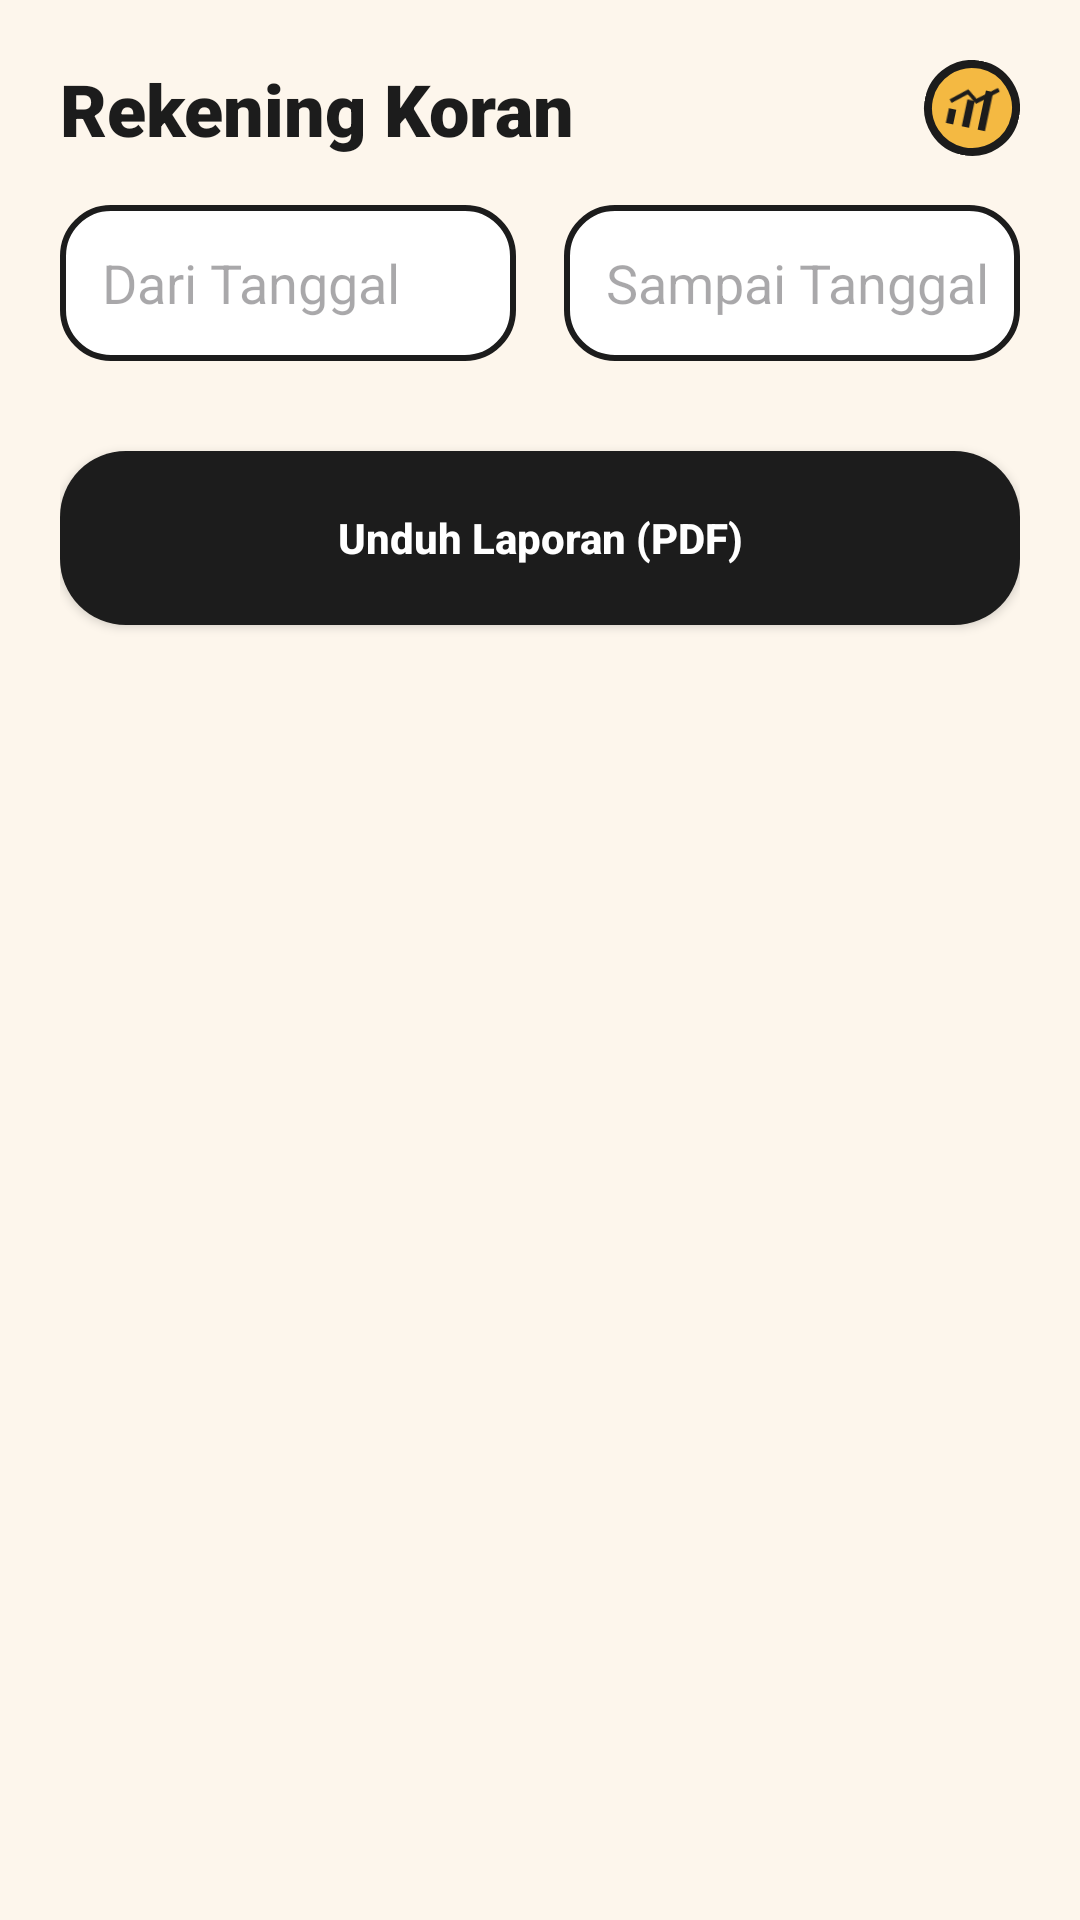

Android layout source for this screen:
<!-- AndroidManifest.xml: application theme Theme.VIPMOBILE -->
<!-- res/layout/fragment_history.xml -->
<?xml version="1.0" encoding="utf-8"?>
<RelativeLayout xmlns:android="http://schemas.android.com/apk/res/android"
    xmlns:app="http://schemas.android.com/apk/res-auto"
    xmlns:tools="http://schemas.android.com/tools"
    android:layout_width="match_parent"
    android:layout_height="match_parent"
    android:background="@drawable/bg_screen_cream">

    <ScrollView
        android:layout_width="match_parent"
        android:layout_height="match_parent"
        android:fillViewport="true">

        <LinearLayout
            android:layout_width="match_parent"
            android:layout_height="wrap_content"
            android:orientation="vertical"
            android:padding="20dp">

            <RelativeLayout
                android:layout_width="match_parent"
                android:layout_height="wrap_content"
                android:layout_marginBottom="16dp">

                <TextView
                    android:layout_width="wrap_content"
                    android:layout_height="wrap_content"
                    android:text="Rekening Koran"
                    android:textColor="#1C1C1C"
                    android:textSize="24sp"
                    android:textStyle="bold"
                    android:fontFamily="sans-serif-black" />

                <ImageView
                    android:layout_width="32dp"
                    android:layout_height="32dp"
                    android:layout_alignParentEnd="true"
                    android:rotation="12"
                    android:background="@drawable/bg_badge_mustard"
                    android:padding="6dp"
                    android:src="@drawable/ic_chart_up" />
            </RelativeLayout>

            <LinearLayout
                android:layout_width="match_parent"
                android:layout_height="wrap_content"
                android:orientation="horizontal"
                android:layout_marginBottom="18dp">

                <EditText
                    android:layout_width="0dp"
                    android:layout_height="52dp"
                    android:layout_weight="1"
                    android:hint="Dari Tanggal"
                    android:background="@drawable/bg_input_field"
                    android:paddingStart="14dp"
                    android:layout_marginEnd="8dp" />

                <EditText
                    android:layout_width="0dp"
                    android:layout_height="52dp"
                    android:layout_weight="1"
                    android:hint="Sampai Tanggal"
                    android:background="@drawable/bg_input_field"
                    android:paddingStart="14dp"
                    android:layout_marginStart="8dp" />
            </LinearLayout>

            <androidx.recyclerview.widget.RecyclerView
                android:id="@+id/rvHistory"
                android:layout_width="match_parent"
                android:layout_height="wrap_content"
                android:layout_marginBottom="12dp" />

            <Button
                android:layout_width="match_parent"
                android:layout_height="58dp"
                android:text="Unduh Laporan (PDF)"
                android:textColor="#FFFFFF"
                android:textStyle="bold"
                android:textAllCaps="false"
                android:background="@drawable/bg_card_charcoal" />

        </LinearLayout>
    </ScrollView>
</RelativeLayout>
<!-- resources referenced by this layout -->
<resources>
  <!-- drawable bg_badge_mustard (drawable) -->
  <?xml version="1.0" encoding="utf-8"?>
  <shape xmlns:android="http://schemas.android.com/apk/res/android"
      android:shape="oval">
      <solid android:color="#F4B942" />
      <stroke android:width="2.5dp" android:color="#1C1C1C" />
  </shape>
  <!-- drawable bg_card_charcoal (drawable) -->
  <?xml version="1.0" encoding="utf-8"?>
  <shape xmlns:android="http://schemas.android.com/apk/res/android">
      <solid android:color="#1C1C1C" />
      <corners android:radius="22dp" />
  </shape>
  <!-- drawable bg_input_field (drawable) -->
  <?xml version="1.0" encoding="utf-8"?>
  <shape xmlns:android="http://schemas.android.com/apk/res/android">
      <solid android:color="#FFFFFF" />
      <stroke android:width="2dp" android:color="#1C1C1C" />
      <corners android:radius="16dp" />
  </shape>
  <!-- drawable bg_screen_cream (drawable) -->
  <?xml version="1.0" encoding="utf-8"?>
  <shape xmlns:android="http://schemas.android.com/apk/res/android">
      <solid android:color="#FDF6EC" />
  </shape>
  <!-- drawable ic_chart_up (drawable) -->
  <?xml version="1.0" encoding="utf-8"?>
  <vector xmlns:android="http://schemas.android.com/apk/res/android"
      android:width="24dp"
      android:height="24dp"
      android:viewportWidth="24"
      android:viewportHeight="24">
      <path
          android:fillColor="#1C1C1C"
          android:pathData="M3,20 L3,14 L6,14 L6,20 Z" />
      <path
          android:fillColor="#1C1C1C"
          android:pathData="M9.5,20 L9.5,9 L12.5,9 L12.5,20 Z" />
      <path
          android:fillColor="#1C1C1C"
          android:pathData="M16,20 L16,4 L19,4 L19,20 Z" />
      <path
          android:fillColor="#1C1C1C"
          android:pathData="M2.5,10.5 L9,5 L13,8 L20.5,2 L21.5,3.3 L13.3,10 L9.2,7 L3.6,11.7 Z" />
  </vector>
  <style name="Theme.VIPMOBILE" parent="Base.Theme.VIPMOBILE" />
  <style name="Base.Theme.VIPMOBILE" parent="Theme.Material3.DayNight.NoActionBar">
          <item name="colorPrimary">@color/vip_primary</item>
          <item name="colorOnPrimary">@color/vip_bg_start</item>
          <item name="colorSecondary">@color/vip_secondary</item>
          <item name="colorOnSecondary">@color/white</item>
          <item name="colorTertiary">@color/vip_accent</item>
          <item name="colorSurface">@color/vip_surface_glass</item>
          <item name="colorOnSurface">@color/vip_text_primary</item>
          <item name="android:statusBarColor">@color/vip_bg_start</item>
          <item name="android:navigationBarColor">@color/vip_bg_start</item>
          <item name="android:windowBackground">@color/vip_bg_start</item>
          <item name="android:forceDarkAllowed">false</item>
      </style>
  <color name="vip_primary">#5BE7FF</color>
  <color name="vip_bg_start">#FFF6FF</color>
  <color name="vip_secondary">#FF5B9E</color>
  <color name="white">#FFFFFF</color>
  <color name="vip_accent">#FFA500</color>
  <color name="vip_surface_glass">#F8FFFFFF</color>
  <color name="vip_text_primary">#1C1C1C</color>
</resources>
